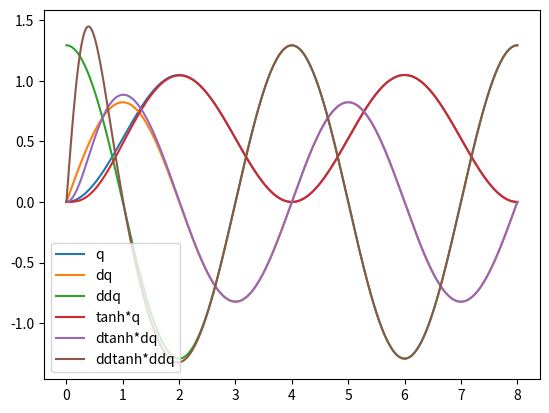
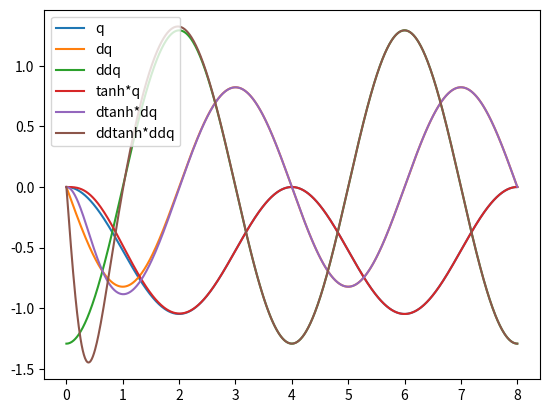

Generate these figures, in order, with matplotlib:
import numpy as np
import matplotlib.pyplot as plt

def dydx(a):
    return a

def tanh(y):
    return (np.exp(y)-np.exp(-y)) / (np.exp(y)+np.exp(-y))

def dtanh(y):
    return 1-tanh(y)**2

def ddtanh(y):
    return -2*tanh(y)*dtanh(y)

def q(x, q_f, q_0, omega):
    return -np.cos(omega * x) * (q_f - q_0) / 2 + (q_f + q_0) / 2

def dq(x, q_f, q_0, omega):
    return omega * np.sin(omega * x) * (q_f - q_0) / 2

def ddq(x, q_f, q_0, omega):
    return (omega) ** 2 * np.cos(omega * x) * (q_f - q_0) / 2

def gen_tanh_traj_jointwise(t_input, i):
    qs = []
    dqs = []
    ddqs = []
    init_position = np.array([0., 0., 0., -0., 0., 0., 0.]) * np.pi / 6.
    goal_position = np.array([2., 2., 2., -2., 2., 2, 2.]) * np.pi / 6.
    t_final = 1.0
    omega = np.pi / 2 / t_final
    a = 1.6

    q_f = goal_position[i]
    q_0 = init_position[i]
    q_i = q(t_input, q_f, q_0, omega)
    dq_i = dq(t_input, q_f, q_0, omega)
    ddq_i = ddq(t_input, q_f, q_0, omega)

    y = a*t_input
    tanh_i = tanh(y)
    dtanh_di = dtanh(y) * dydx(a)
    ddtanh_di = ddtanh(y) * (dydx(a) ** 2)

    tanh_q_i = tanh_i * q_i + q_0 - q_0 * tanh_i
    dtanh_q_i = dtanh_di * q_i + tanh_i * dq_i - q_0 * dtanh_di
    ddtanh_q_i = ddtanh_di * q_i + 2 * dtanh_di * dq_i + tanh_i * ddq_i - q_0 * ddtanh_di

    qs.append(tanh_q_i.reshape(-1, 1))
    dqs.append(dtanh_q_i.reshape(-1, 1))
    ddqs.append(ddtanh_q_i.reshape(-1, 1))

    qs = np.hstack(qs)
    dqs = np.hstack(dqs)
    ddqs = np.hstack(ddqs)
    return qs, dqs, ddqs

def gen_tanh_traj(t_input):
    qs = []
    dqs = []
    ddqs = []
    init_position = np.array([0., 0., 0., -0., 0., 0., 0.]) * np.pi / 6.
    goal_position = np.array([2., 2., 2., -2., 2., 2, 2.]) * np.pi / 6.
    t_final = 1.0
    omega = np.pi / 2 / t_final
    a = 1.6

    for i in range(7):
        q_f = goal_position[i]
        q_0 = init_position[i]
        q_i = q(t_input, q_f, q_0, omega)
        dq_i = dq(t_input, q_f, q_0, omega)
        ddq_i = ddq(t_input, q_f, q_0, omega)

        y = a*t_input
        tanh_i = tanh(y)
        dtanh_di = dtanh(y) * dydx(a)
        ddtanh_di = ddtanh(y) * (dydx(a) ** 2)

        tanh_q_i = tanh_i * q_i + q_0 - q_0 * tanh_i
        dtanh_q_i = dtanh_di * q_i + tanh_i * dq_i - q_0 * dtanh_di
        ddtanh_q_i = ddtanh_di * q_i + 2 * dtanh_di * dq_i + tanh_i * ddq_i - q_0 * ddtanh_di

        qs.append(tanh_q_i.reshape(-1, 1))
        dqs.append(dtanh_q_i.reshape(-1, 1))
        ddqs.append(ddtanh_q_i.reshape(-1, 1))

    qs = np.hstack(qs)
    dqs = np.hstack(dqs)
    ddqs = np.hstack(ddqs)
    return qs, dqs, ddqs

if __name__ == '__main__':
    # parameters for sigmoid and
    a = 1.6
    joint_id = [0]
    t_final = 1.0
    init_position = np.array([0., 0., 0., -0., 0., 0., 0.]) * np.pi / 6.
    goal_position = np.array([2., 2., 2., -2., 2., 2, 2.]) * np.pi / 6.
    period = 2
    ts = np.linspace(0, 4 * period * t_final, int(4 * period * t_final * 100) + 1)
    q_0_joints = init_position
    q_f_joints = goal_position
    omega = np.pi / 2 / t_final

    qs = []
    dqs = []
    ddqs = []

    for i in range(7):
        q_f = q_f_joints[i]
        q_0 = q_0_joints[i]
        q_i = q(ts, q_f, q_0, omega)
        dq_i = dq(ts, q_f, q_0, omega)
        ddq_i = ddq(ts, q_f, q_0, omega)

        y = a*ts
        tanh_i = tanh(y)
        dtanh_di = dtanh(y) * dydx(a)
        ddtanh_di = ddtanh(y) * (dydx(a) ** 2)

        tanh_q_i = tanh_i * q_i + q_0 - q_0 * tanh_i
        dtanh_q_i = dtanh_di * q_i + tanh_i * dq_i - q_0 * dtanh_di
        ddtanh_q_i = ddtanh_di * q_i + 2 * dtanh_di * dq_i + tanh_i * ddq_i - q_0 * ddtanh_di

        qs.append(tanh_q_i.reshape(-1, 1))
        dqs.append(dtanh_q_i.reshape(-1, 1))
        ddqs.append(ddtanh_q_i.reshape(-1, 1))

        plt.plot(ts, q_i, ts, dq_i, ts, ddq_i, ts, tanh_q_i, ts, dtanh_q_i, ts, ddtanh_q_i)
        plt.legend(["q", "dq", "ddq", "tanh*q", "dtanh*dq", "ddtanh*ddq"])
        plt.show()
    qs = np.hstack(qs)
    dqs = np.hstack(dqs)
    ddqs = np.hstack(ddqs)
